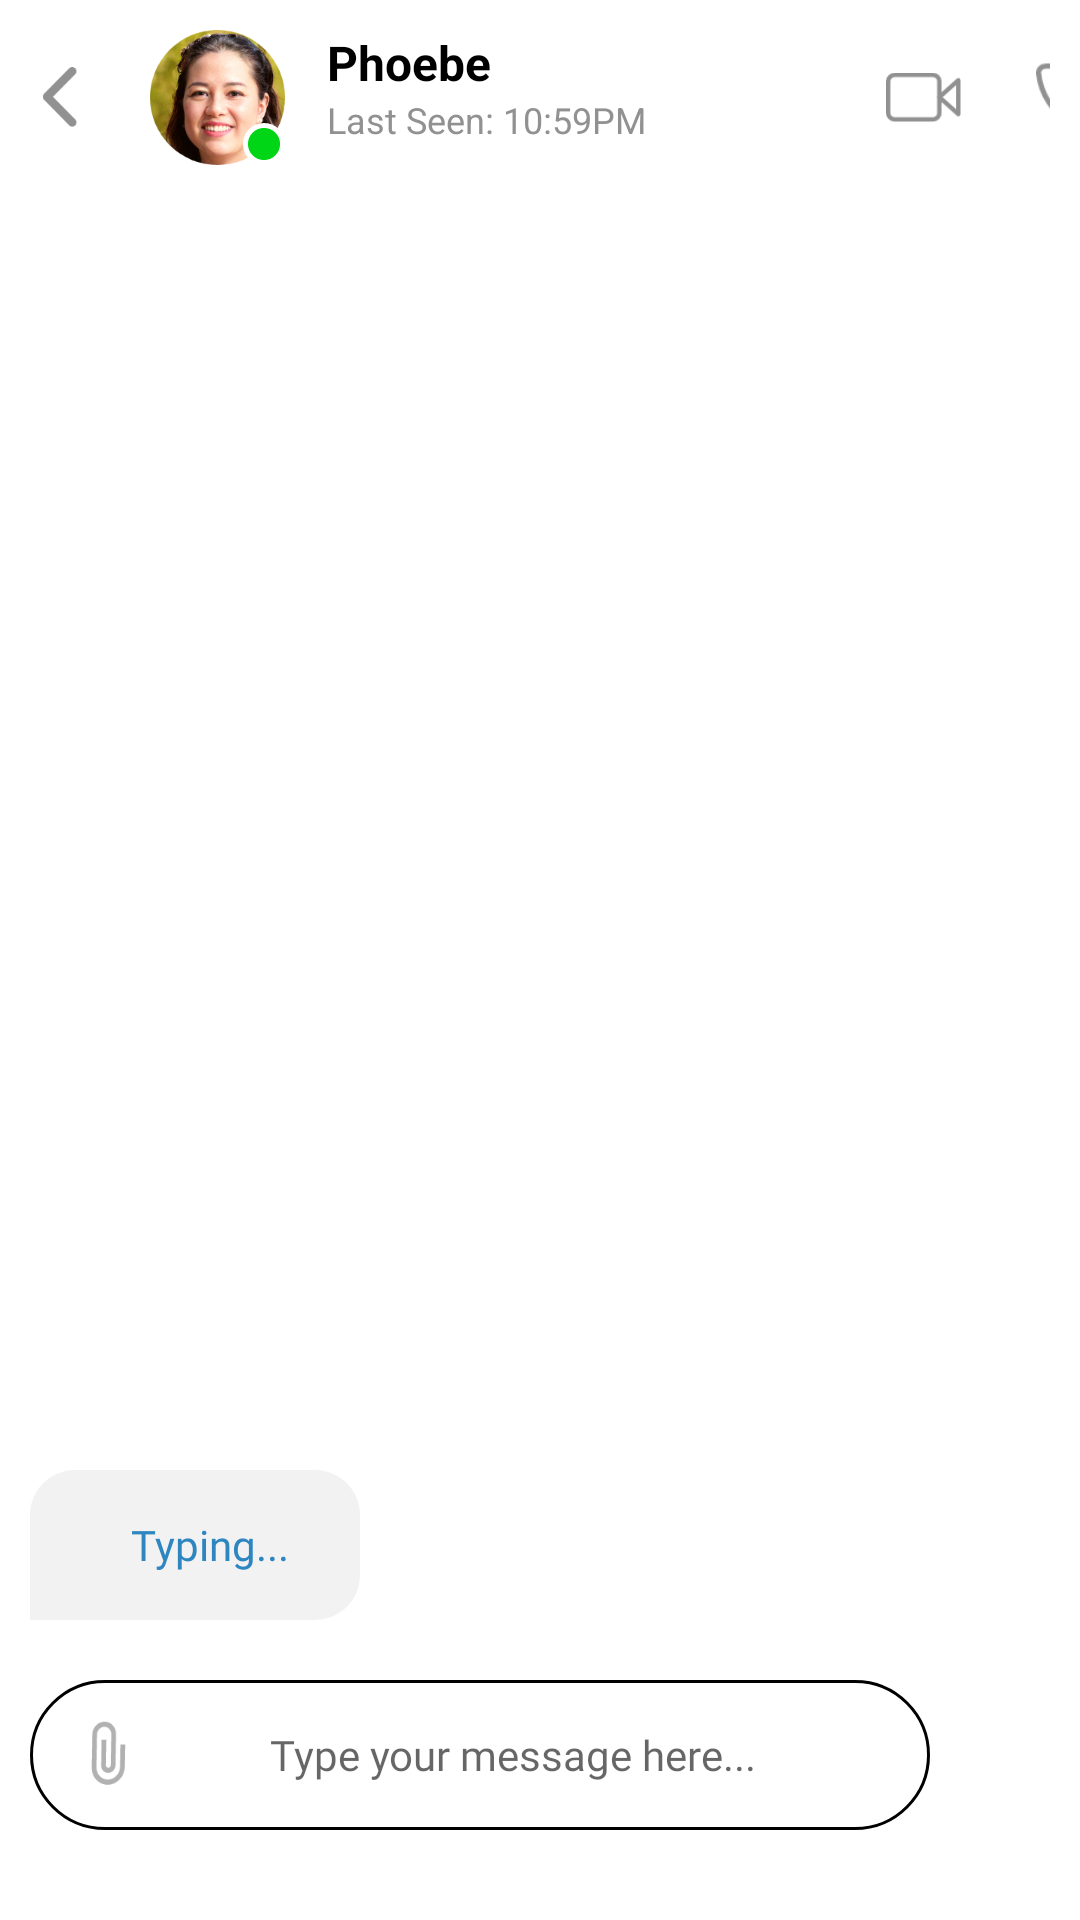

The Android layout XML behind this screen, and the referenced resources:
<!-- AndroidManifest.xml: application theme AppTheme -->
<!-- res/layout/activity_chat_screen.xml -->
<?xml version="1.0" encoding="utf-8"?>
<androidx.constraintlayout.widget.ConstraintLayout xmlns:android="http://schemas.android.com/apk/res/android"
    xmlns:app="http://schemas.android.com/apk/res-auto"
    xmlns:tools="http://schemas.android.com/tools"
    android:layout_width="match_parent"
    android:layout_height="match_parent"
    tools:context=".ChatScreen"
    android:background="@color/colorWhite">
    
    <LinearLayout
        android:id="@+id/chatTopBar"
        android:layout_width="match_parent"
        android:layout_height="65dp"
        android:orientation="horizontal"
        android:padding="10dp"
        app:layout_constraintTop_toTopOf="parent"
        app:layout_constraintEnd_toEndOf="parent"
        android:elevation="5dp">

        <ImageView
            android:id="@+id/backButton"
            android:layout_width="20dp"
            android:layout_height="20dp"
            android:src="@drawable/back"
            android:layout_gravity="center"
            android:contentDescription="@string/app_name"/>

        <androidx.constraintlayout.widget.ConstraintLayout
            android:layout_width="wrap_content"
            android:layout_height="wrap_content"
            android:layout_marginStart="20dp">

            <ImageView
                android:id="@+id/chatUserPicture"
                android:layout_width="45dp"
                android:layout_height="45dp"
                android:src="@drawable/user_one"
                android:scaleType="centerCrop"
                android:contentDescription="@string/app_name"
                tools:ignore="MissingConstraints" />

            <ImageView
                android:id="@+id/onlineView"
                android:layout_width="14dp"
                android:layout_height="14dp"
                android:src="@drawable/online_status"
                app:layout_constraintBottom_toBottomOf="@id/chatUserPicture"
                app:layout_constraintEnd_toEndOf="@id/chatUserPicture"/>

        </androidx.constraintlayout.widget.ConstraintLayout>

        <LinearLayout
            android:id="@+id/userName_LastSeen"
            android:layout_width="wrap_content"
            android:layout_height="wrap_content"
            android:orientation="vertical"
            android:layout_marginStart="14dp">

            <TextView
                android:id="@+id/user_Name"
                android:layout_width="wrap_content"
                android:layout_height="wrap_content"
                android:text="@string/phoebe"
                android:textStyle="bold"
                android:textColor="@color/colorBlack"
                android:textSize="16sp"
                android:gravity="center_vertical"/>

            <TextView
                android:id="@+id/lastSeen"
                android:layout_width="wrap_content"
                android:layout_height="wrap_content"
                android:text="Last Seen: 10:59PM"
                android:textSize="12sp"
                android:textColor="@color/colorGreyThick"
                android:gravity="center_vertical"/>

        </LinearLayout>


        <ImageView
            android:id="@+id/videoChat"
            android:layout_width="25dp"
            android:layout_height="25dp"
            android:src="@drawable/video"
            android:layout_gravity="center"
            android:layout_marginStart="80dp"
            android:contentDescription="@string/app_name"/>

        <ImageView
            android:id="@+id/voiceCall"
            android:layout_width="25dp"
            android:layout_height="25dp"
            android:src="@drawable/voice_call"
            android:layout_gravity="center"
            android:layout_marginStart="25dp"
            android:contentDescription="@string/app_name"/>

    </LinearLayout>

    <androidx.recyclerview.widget.RecyclerView
        android:id="@+id/message_recycler_view"
        android:layout_width="match_parent"
        android:layout_height="wrap_content"
        android:paddingStart="10dp"
        android:paddingEnd="10dp"
        app:layout_constraintTop_toBottomOf="@id/chatTopBar"/>

    <FrameLayout
        android:id="@+id/text_Typing_Background"
        android:layout_width="110dp"
        android:layout_height="wrap_content"
        android:background="@drawable/left_message_background"
        app:layout_constraintBottom_toTopOf="@id/type_your_message_here_background"
        app:layout_constraintStart_toStartOf="parent"
        android:layout_marginBottom="20dp"
        android:layout_marginStart="10dp"
        android:paddingStart="10dp">

        <TextView
            android:id="@+id/text_Typing"
            android:layout_width="wrap_content"
            android:layout_height="wrap_content"
            android:text="Typing..."
            android:fontFamily="@font/segoe"
            android:textColor="@color/colorPrimary"
            android:layout_gravity="center"/>

    </FrameLayout>

    <LinearLayout
        android:id="@+id/type_your_message_here_background"
        android:layout_width="match_parent"
        android:layout_height="wrap_content"
        app:layout_constraintBottom_toBottomOf="parent"
        app:layout_constraintStart_toStartOf="parent"
        app:layout_constraintEnd_toEndOf="parent"
        android:layout_marginBottom="30dp"
        android:paddingEnd="20dp">

        <FrameLayout
            android:layout_width="300dp"
            android:layout_height="wrap_content"
            android:layout_marginStart="10dp"
            android:background="@drawable/type_message_here">

            <ImageView
                android:id="@+id/attachmentIcon"
                android:layout_width="25dp"
                android:layout_height="25dp"
                android:src="@drawable/attachment"
                android:contentDescription="@string/app_name"
                android:layout_gravity="center_vertical"
                android:layout_marginStart="13dp"/>

            <EditText
                android:id="@+id/type_your_message_here"
                android:layout_width="210dp"
                android:layout_height="50dp"
                android:layout_gravity="center"
                android:layout_marginStart="20dp"
                android:hint="Type your message here..."
                android:textSize="14sp"
                android:padding="15dp"
                android:inputType="textLongMessage"
                android:background="@null"
                android:fontFamily="@font/segoe"/>

            <ImageView
                android:id="@+id/voiceRecording"
                android:layout_width="25dp"
                android:layout_height="25dp"
                android:src="@drawable/voice_recording"
                android:layout_gravity="center_vertical"
                android:layout_marginStart="300dp"
                android:contentDescription="@string/app_name"/>

        </FrameLayout>

        <FrameLayout
            android:id="@+id/action_Send"
            android:layout_width="45dp"
            android:layout_height="45dp"
            android:background="@drawable/send_button_background"
            android:layout_marginStart="30dp">

            <ImageView
                android:id="@+id/send"
                android:layout_width="25dp"
                android:layout_height="25dp"
                android:src="@drawable/ic_send"
                android:layout_gravity="center"/>

        </FrameLayout>

    </LinearLayout>

</androidx.constraintlayout.widget.ConstraintLayout>
<!-- resources referenced by this layout -->
<resources>
  <color name="colorBlack">#000000</color>
  <color name="colorGreyThick">#919191</color>
  <color name="colorPrimary">#2E86C1</color>
  <color name="colorWhite">#FFFFFF</color>
  <!-- drawable attachment: png bitmap (drawable, 1727 bytes) -->
  <!-- drawable back: png bitmap (drawable, 1603 bytes) -->
  <!-- drawable left_message_background (drawable) -->
  <?xml version="1.0" encoding="utf-8"?>
  <shape xmlns:android="http://schemas.android.com/apk/res/android"
      android:shape="rectangle">
  
      <solid android:color="#F2F2F2"/>
  
      <size
          android:height="50dp"
          android:width="100dp"/>
  
      <corners
          android:topRightRadius="15dp"
          android:topLeftRadius="15dp"
          android:bottomRightRadius="15dp"/>
  
  </shape>
  <!-- drawable online_status (drawable) -->
  <?xml version="1.0" encoding="utf-8"?>
  <shape xmlns:android="http://schemas.android.com/apk/res/android"
      android:shape="oval">
  
      <size
          android:height="17dp"
          android:width="17dp"/>
  
      <solid android:color="@color/colorGreen"/>
  
      <stroke
          android:width="2dp"
          android:color="@color/colorWhite"/>
  
  </shape>
  <!-- drawable send_button_background (drawable) -->
  <?xml version="1.0" encoding="utf-8"?>
  <shape xmlns:android="http://schemas.android.com/apk/res/android"
      android:shape="oval">
  
      <size
          android:width="30dp"
          android:height="30dp"/>
  
      <solid android:color="@color/colorPrimary"/>
  
  </shape>
  <!-- drawable type_message_here (drawable) -->
  <?xml version="1.0" encoding="utf-8"?>
  <shape xmlns:android="http://schemas.android.com/apk/res/android"
      android:shape="rectangle">
  
      <stroke
          android:width="1dp"/>
          android:color="@color/colorGreyThick"/>
  
      <corners android:radius="30dp"/>
  
  </shape>
  <!-- drawable user_one: png bitmap (drawable, 64780 bytes) -->
  <!-- drawable video: png bitmap (drawable, 1086 bytes) -->
  <!-- drawable voice_call: png bitmap (drawable, 2010 bytes) -->
  <!-- drawable voice_recording: png bitmap (drawable, 1517 bytes) -->
  <string name="app_name">VotIn</string>
  <string name="phoebe">Phoebe</string>
  <style name="AppTheme" parent="Theme.MaterialComponents.Light.NoActionBar">
          
          <item name="colorPrimary">@color/colorPrimary</item>
          <item name="colorPrimaryDark">@color/colorPrimaryDark</item>
          <item name="colorAccent">@color/colorAccent</item>
      </style>
  <color name="colorGreen">#00D615</color>
  <color name="colorPrimaryDark">#2E86C1</color>
  <color name="colorAccent">#2E86C1</color>
</resources>
